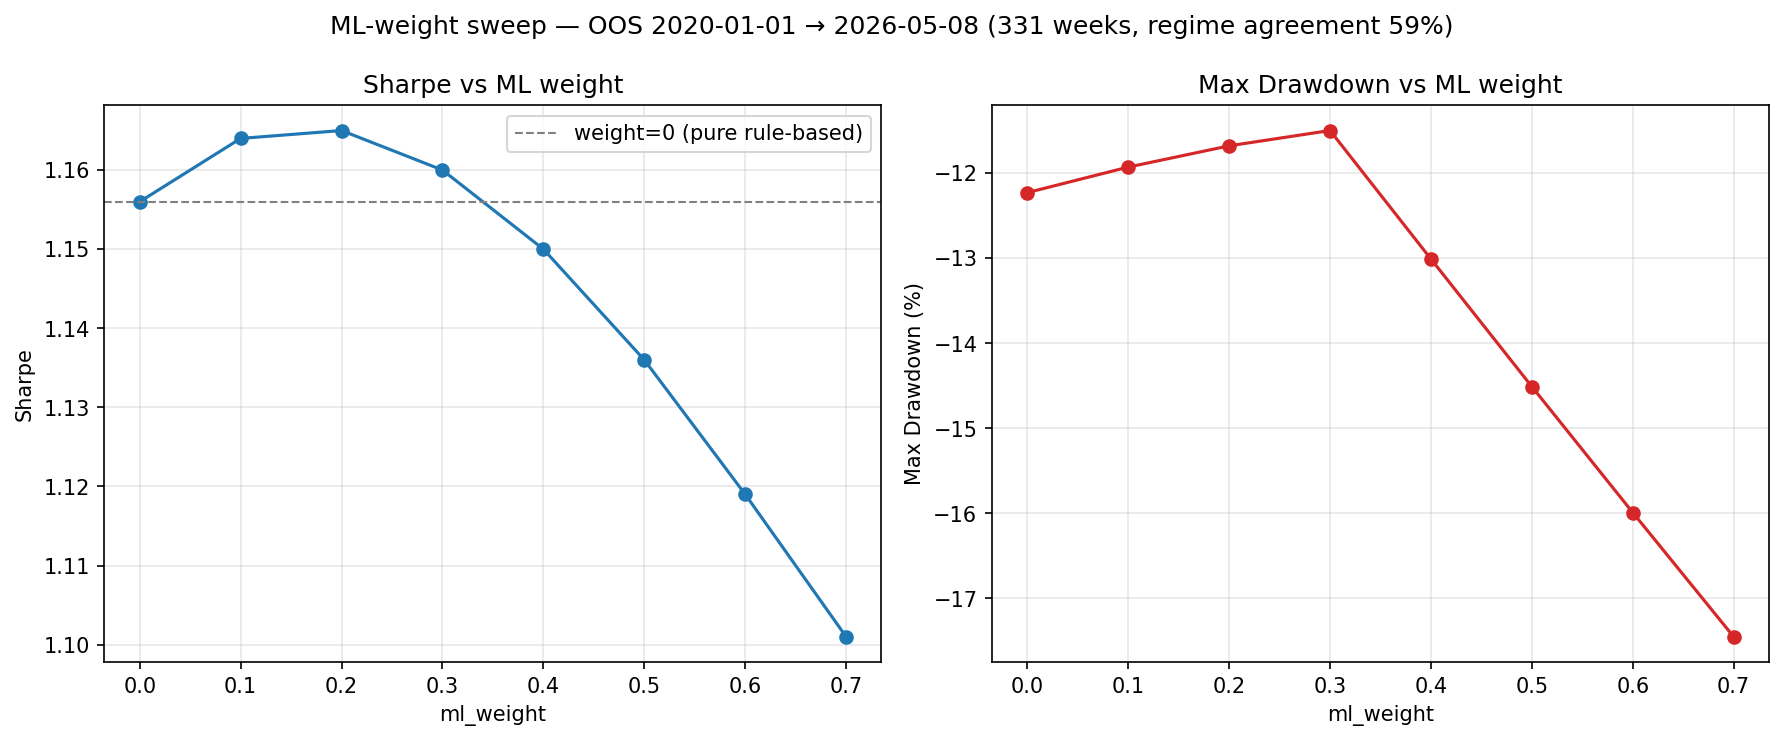

The file beside this chart, header and first rows:
ml_weight, sharpe, max_dd_pct, total_ret_pct, final_value
0.0, 1.156, -12.23, 76.13, 17613
0.1, 1.164, -11.93, 78.85, 17885
0.2, 1.165, -11.68, 81.56, 18156
0.3, 1.16, -11.5, 84.26, 18426
0.4, 1.15, -13.01, 86.96, 18696
0.5, 1.136, -14.51, 89.64, 18964
0.6, 1.119, -15.99, 92.31, 19231
0.7, 1.101, -17.45, 94.96, 19496
